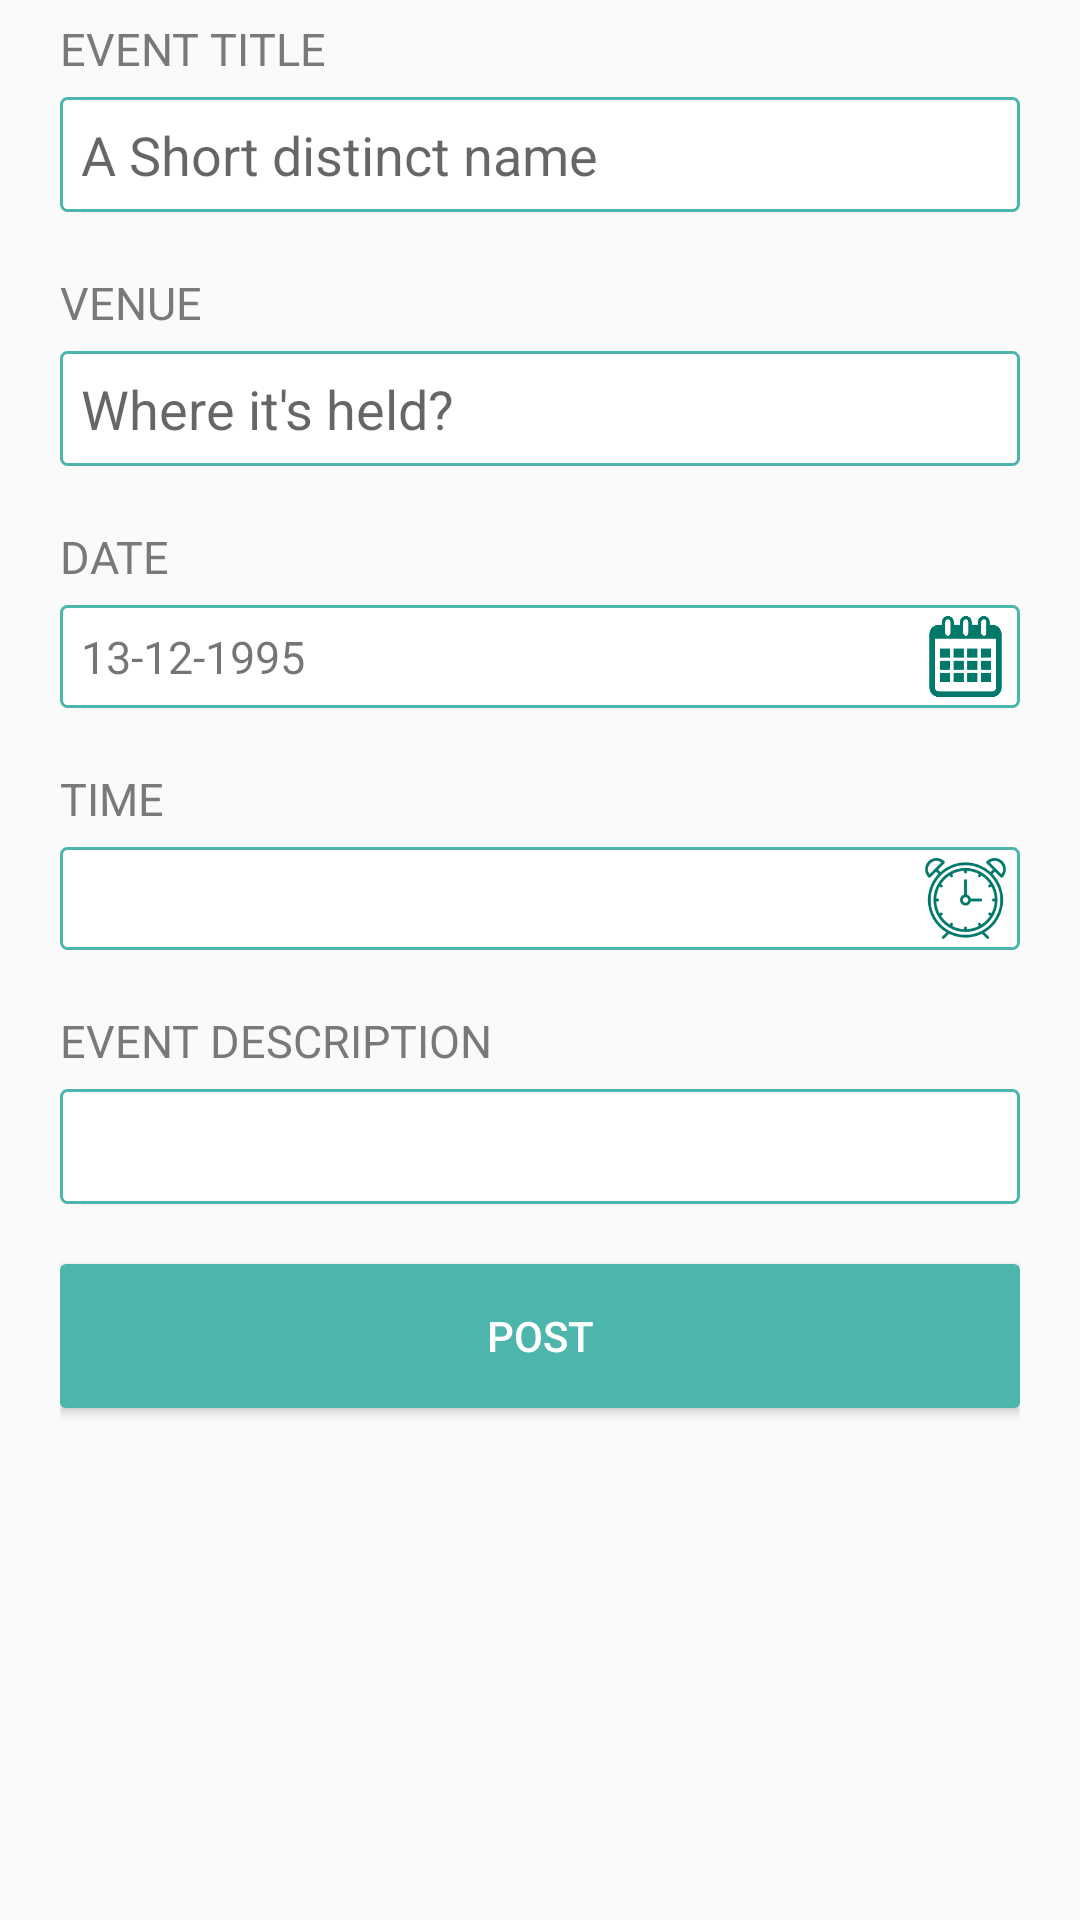

The Android layout XML behind this screen, and the referenced resources:
<!-- AndroidManifest.xml: application theme AppTheme -->
<!-- res/layout/activity_post_event.xml -->
<ScrollView
    xmlns:android="http://schemas.android.com/apk/res/android"
    xmlns:tools="http://schemas.android.com/tools"
    android:layout_width="match_parent"
    android:layout_height="wrap_content"
    >

    <LinearLayout
        android:layout_width="match_parent"
        android:layout_height="wrap_content"
        android:paddingTop="6dp"
        android:paddingLeft="20dp"
        android:paddingRight="20dp"
        android:orientation="vertical"
        android:focusable="true"
        android:focusableInTouchMode="true"
        tools:context="com.techeducation.groupmanager.PostEventActivity">>

        <TextView
            android:layout_width="match_parent"
            android:layout_height="wrap_content"
            android:text="Event Title"
            android:textAllCaps="true"
            android:textSize="@dimen/textPostEvent"
            android:textColor="@color/colorTextEvent"
            />


        <EditText
            android:layout_width="match_parent"
            android:layout_height="wrap_content"
            android:singleLine="true"
            android:padding="7dp"
            android:background="@drawable/event_desc_border"
            android:hint="A Short distinct name"
            android:layout_marginTop="6dp"
            />

        <TextView
            android:layout_width="match_parent"
            android:layout_height="wrap_content"
            android:layout_marginTop="20dp"
            android:text="Venue"
            android:textAllCaps="true"
            android:textSize="@dimen/textPostEvent"
            android:textColor="@color/colorTextEvent"
            />


        <EditText
            android:layout_width="match_parent"
            android:layout_height="wrap_content"
            android:singleLine="true"
            android:padding="7dp"
            android:background="@drawable/event_desc_border"
            android:hint="Where it's held?"
            android:layout_marginTop="6dp"
            />

        <TextView
            android:layout_width="match_parent"
            android:layout_height="wrap_content"
            android:layout_marginTop="20dp"
            android:text="Date"
            android:textAllCaps="true"
            android:textSize="@dimen/textPostEvent"
            android:textColor="@color/colorTextEvent"
            />

        <TableLayout
            android:layout_width="match_parent"
            android:layout_height="wrap_content"
            android:layout_marginTop="6dp"
            android:background="@drawable/event_desc_border"
            android:weightSum="1">

            <TableRow>
                <TextView
                    android:id="@+id/txtDate"
                    android:layout_width="wrap_content"
                    android:layout_height="wrap_content"
                    android:layout_weight="0.8"
                    android:padding="7dp"
                    android:textSize="@dimen/textPostEvent"
                    android:text="13-12-1995"/>
                <Button
                    android:id="@+id/btnChooseDate"
                    android:layout_width="27dp"
                    android:layout_height="27dp"
                    android:gravity="center"
                    android:layout_marginEnd="3dp"
                    android:layout_marginRight="3dp"
                    android:layout_gravity="center"
                    android:background="@drawable/calendar1"/>
            </TableRow>
        </TableLayout>

        <TextView
            android:layout_width="match_parent"
            android:layout_height="wrap_content"
            android:layout_marginTop="20dp"
            android:text="Time"
            android:textAllCaps="true"
            android:textSize="@dimen/textPostEvent"
            android:textColor="@color/colorTextEvent"
            />

        <TableLayout
            android:layout_width="match_parent"
            android:layout_height="wrap_content"
            android:layout_marginTop="6dp"
            android:background="@drawable/event_desc_border"
            android:weightSum="1">

            <TableRow>
                <TextView
                    android:id="@+id/txtTime"
                    android:layout_width="wrap_content"
                    android:layout_height="wrap_content"
                    android:layout_weight="0.8"
                    android:padding="7dp"
                    android:textSize="@dimen/textPostEvent"
                    />
                <Button
                    android:id="@+id/btnChooseTime"
                    android:layout_width="27dp"
                    android:layout_height="27dp"
                    android:gravity="center"
                    android:layout_marginEnd="3dp"
                    android:layout_marginRight="3dp"
                    android:layout_gravity="center"
                    android:background="@drawable/alarm1"/>
            </TableRow>
        </TableLayout>


        <TextView
            android:layout_width="match_parent"
            android:layout_height="wrap_content"
            android:text="Event Description"
            android:textAllCaps="true"
            android:layout_marginTop="20dp"
            android:textSize="@dimen/textPostEvent"
            android:textColor="@color/colorTextEvent"/>
        <EditText
            android:layout_width="match_parent"
            android:layout_height="wrap_content"
            android:layout_marginTop="6dp"
            android:padding="7dp"
            android:inputType="textMultiLine"
            android:background="@drawable/event_desc_border"
            />

        <Button
            android:layout_width="match_parent"
            android:layout_height="wrap_content"
            android:text="POST"
            android:textColor="@android:color/white"
            android:layout_marginTop="20dp"
            android:background="@drawable/post_button_design"/>
        <View
            android:layout_width="match_parent"
            android:layout_height="20dp"
            />


    </LinearLayout>

</ScrollView>
<!-- resources referenced by this layout -->
<resources>
  <color name="colorTextEvent">#797979</color>
  <dimen name="textPostEvent">15sp</dimen>
  <!-- drawable alarm1: png bitmap (drawable, 7978 bytes) -->
  <!-- drawable calendar1: png bitmap (drawable, 3613 bytes) -->
  <!-- drawable event_desc_border (drawable) -->
  <?xml version="1.0" encoding="utf-8"?>
  <shape xmlns:android="http://schemas.android.com/apk/res/android"
      android:shape="rectangle">
  
      <solid android:color="@android:color/white"/>
      <stroke android:width="1dp"
          android:color="@color/colorAccent"
          android:dashGap="@dimen/activity_horizontal_margin"/>
      <corners android:radius="2dp"/>
  </shape>
  <!-- drawable post_button_design (drawable) -->
  <?xml version="1.0" encoding="utf-8"?>
  <shape xmlns:android="http://schemas.android.com/apk/res/android"
      android:shape="rectangle">
  
      <solid android:color="@color/colorAccent" />
      <corners android:radius="2dp"/>
  </shape>
  <style name="AppTheme" parent="Theme.AppCompat.Light.NoActionBar">
          
          <item name="colorPrimary">@color/colorPrimary</item>
          <item name="colorPrimaryDark">@color/colorPrimaryDark</item>
          <item name="colorAccent">@color/colorAccent</item>
      </style>
  <color name="colorAccent">#4DB6AC</color>
  <dimen name="activity_horizontal_margin">16dp</dimen>
  <color name="colorPrimary">#009688</color>
  <color name="colorPrimaryDark">#00796B</color>
</resources>
